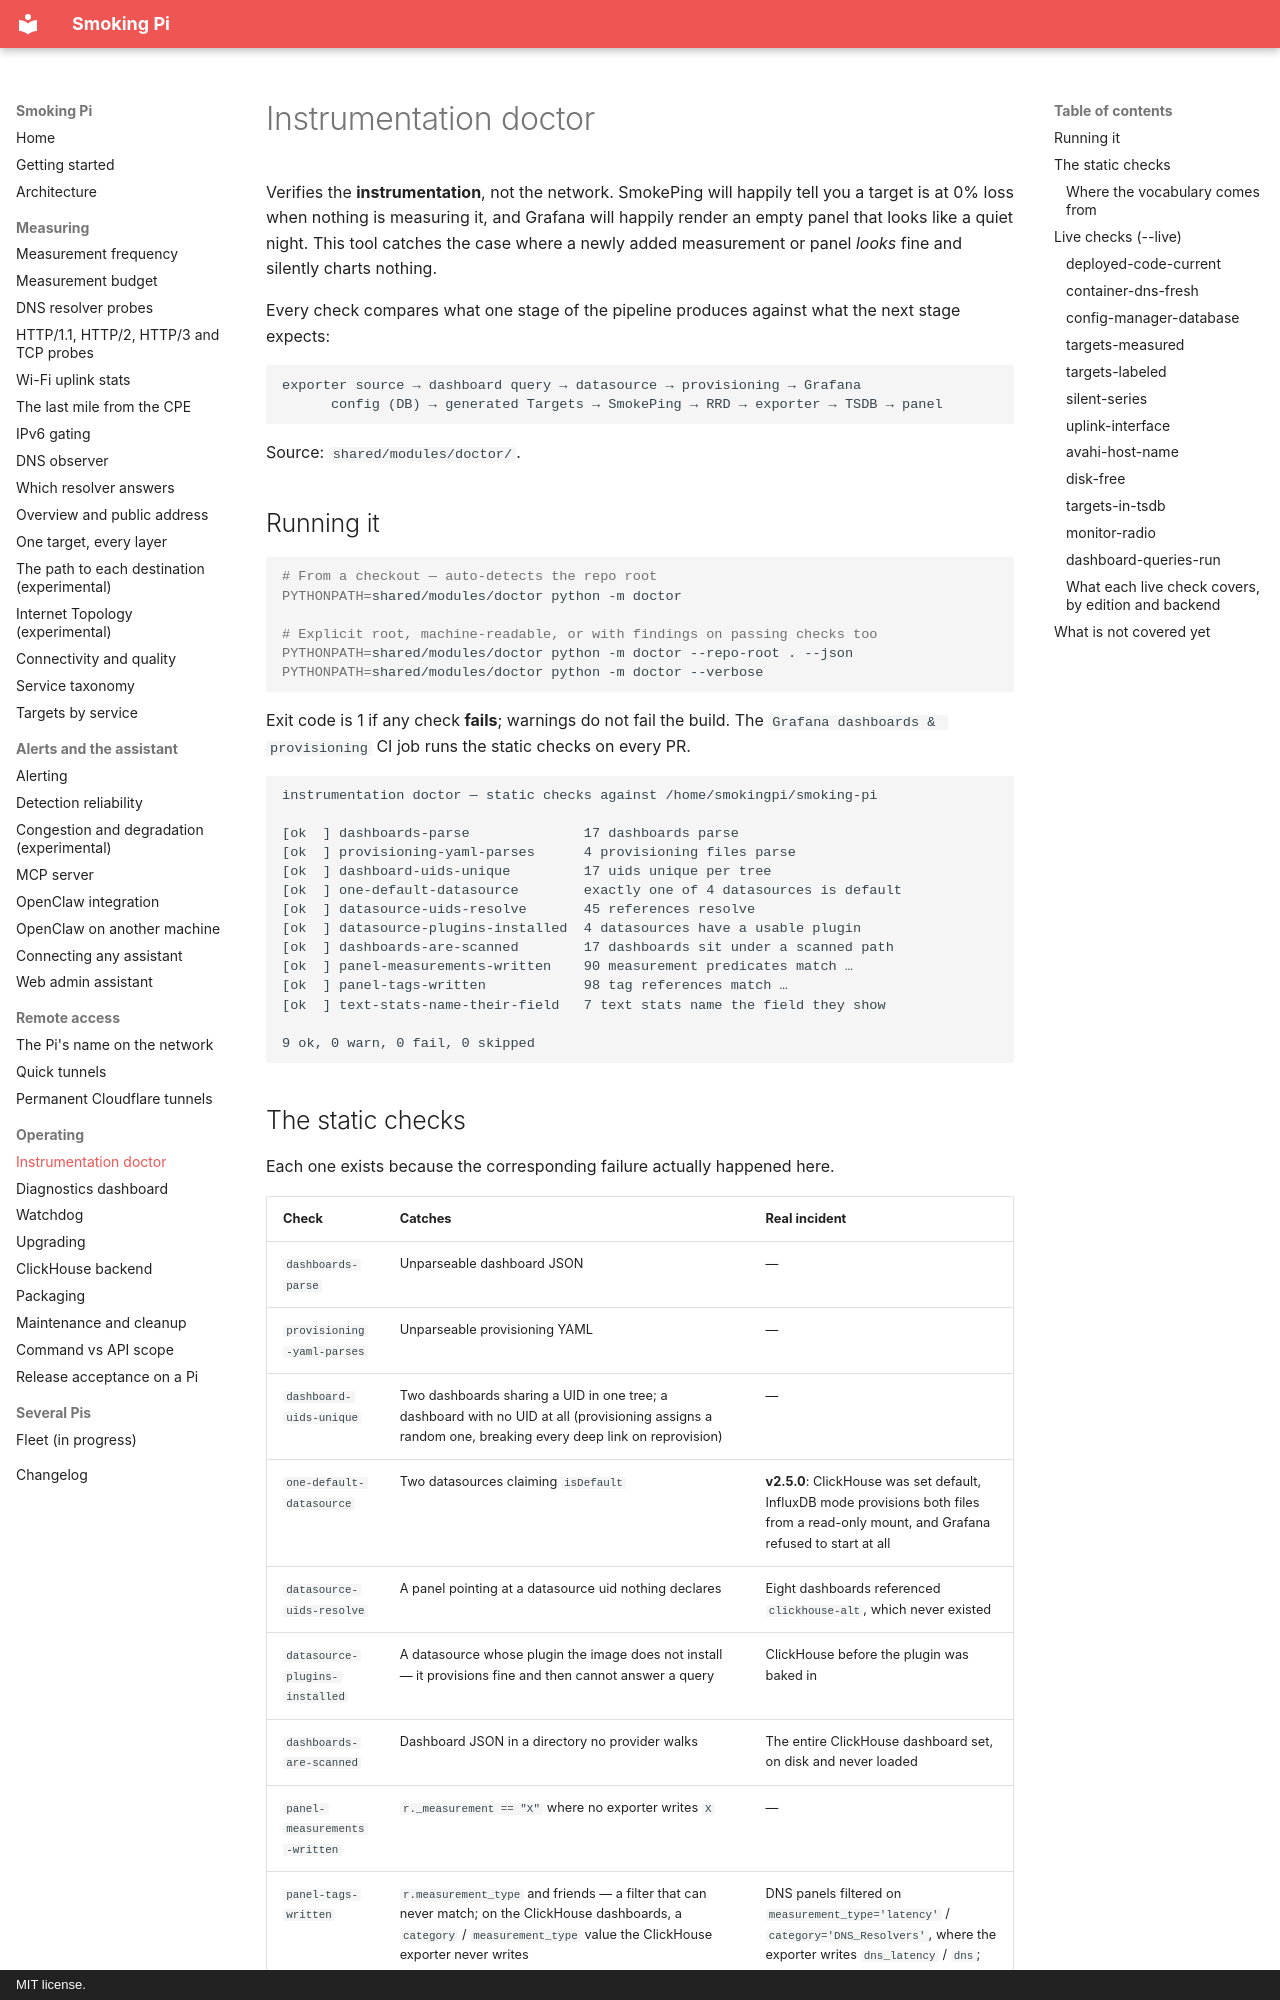

repository: estcarisimo/smoking-pi · page: doctor/index.html · generator: mkdocs · copyright: MIT license.

# Instrumentation doctor

Verifies the **instrumentation**, not the network. SmokePing will happily tell
you a target is at 0% loss when nothing is measuring it, and Grafana will
happily render an empty panel that looks like a quiet night. This tool catches
the case where a newly added measurement or panel *looks* fine and silently
charts nothing.

Every check compares what one stage of the pipeline produces against what the
next stage expects:

```
exporter source → dashboard query → datasource → provisioning → Grafana
      config (DB) → generated Targets → SmokePing → RRD → exporter → TSDB → panel
```

Source: `shared/modules/doctor/`.

## Running it

```bash
# From a checkout — auto-detects the repo root
PYTHONPATH=shared/modules/doctor python -m doctor

# Explicit root, machine-readable, or with findings on passing checks too
PYTHONPATH=shared/modules/doctor python -m doctor --repo-root . --json
PYTHONPATH=shared/modules/doctor python -m doctor --verbose
```

Exit code is 1 if any check **fails**; warnings do not fail the build. The
`Grafana dashboards & provisioning` CI job runs the static checks on every PR.

```
instrumentation doctor — static checks against /home/smokingpi/smoking-pi

[ok  ] dashboards-parse              17 dashboards parse
[ok  ] provisioning-yaml-parses      4 provisioning files parse
[ok  ] dashboard-uids-unique         17 uids unique per tree
[ok  ] one-default-datasource        exactly one of 4 datasources is default
[ok  ] datasource-uids-resolve       45 references resolve
[ok  ] datasource-plugins-installed  4 datasources have a usable plugin
[ok  ] dashboards-are-scanned        17 dashboards sit under a scanned path
[ok  ] panel-measurements-written    90 measurement predicates match …
[ok  ] panel-tags-written            98 tag references match …
[ok  ] text-stats-name-their-field   7 text stats name the field they show

9 ok, 0 warn, 0 fail, 0 skipped
```
